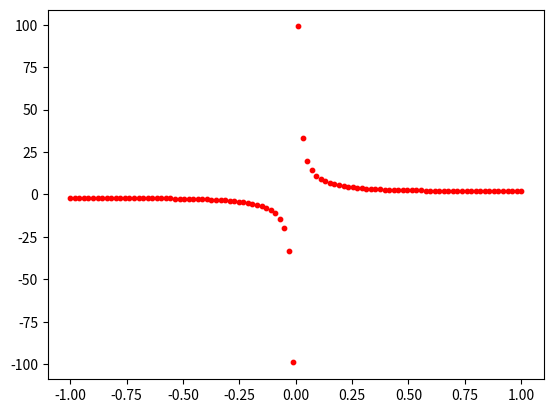

Source code (Python):
import numpy as np
import matplotlib.pyplot as plt
def f(x):
    return x+1/x
x=np.linspace(-1,1,100)
plt.scatter(x,f(x),c='r',s=10)
plt.show()